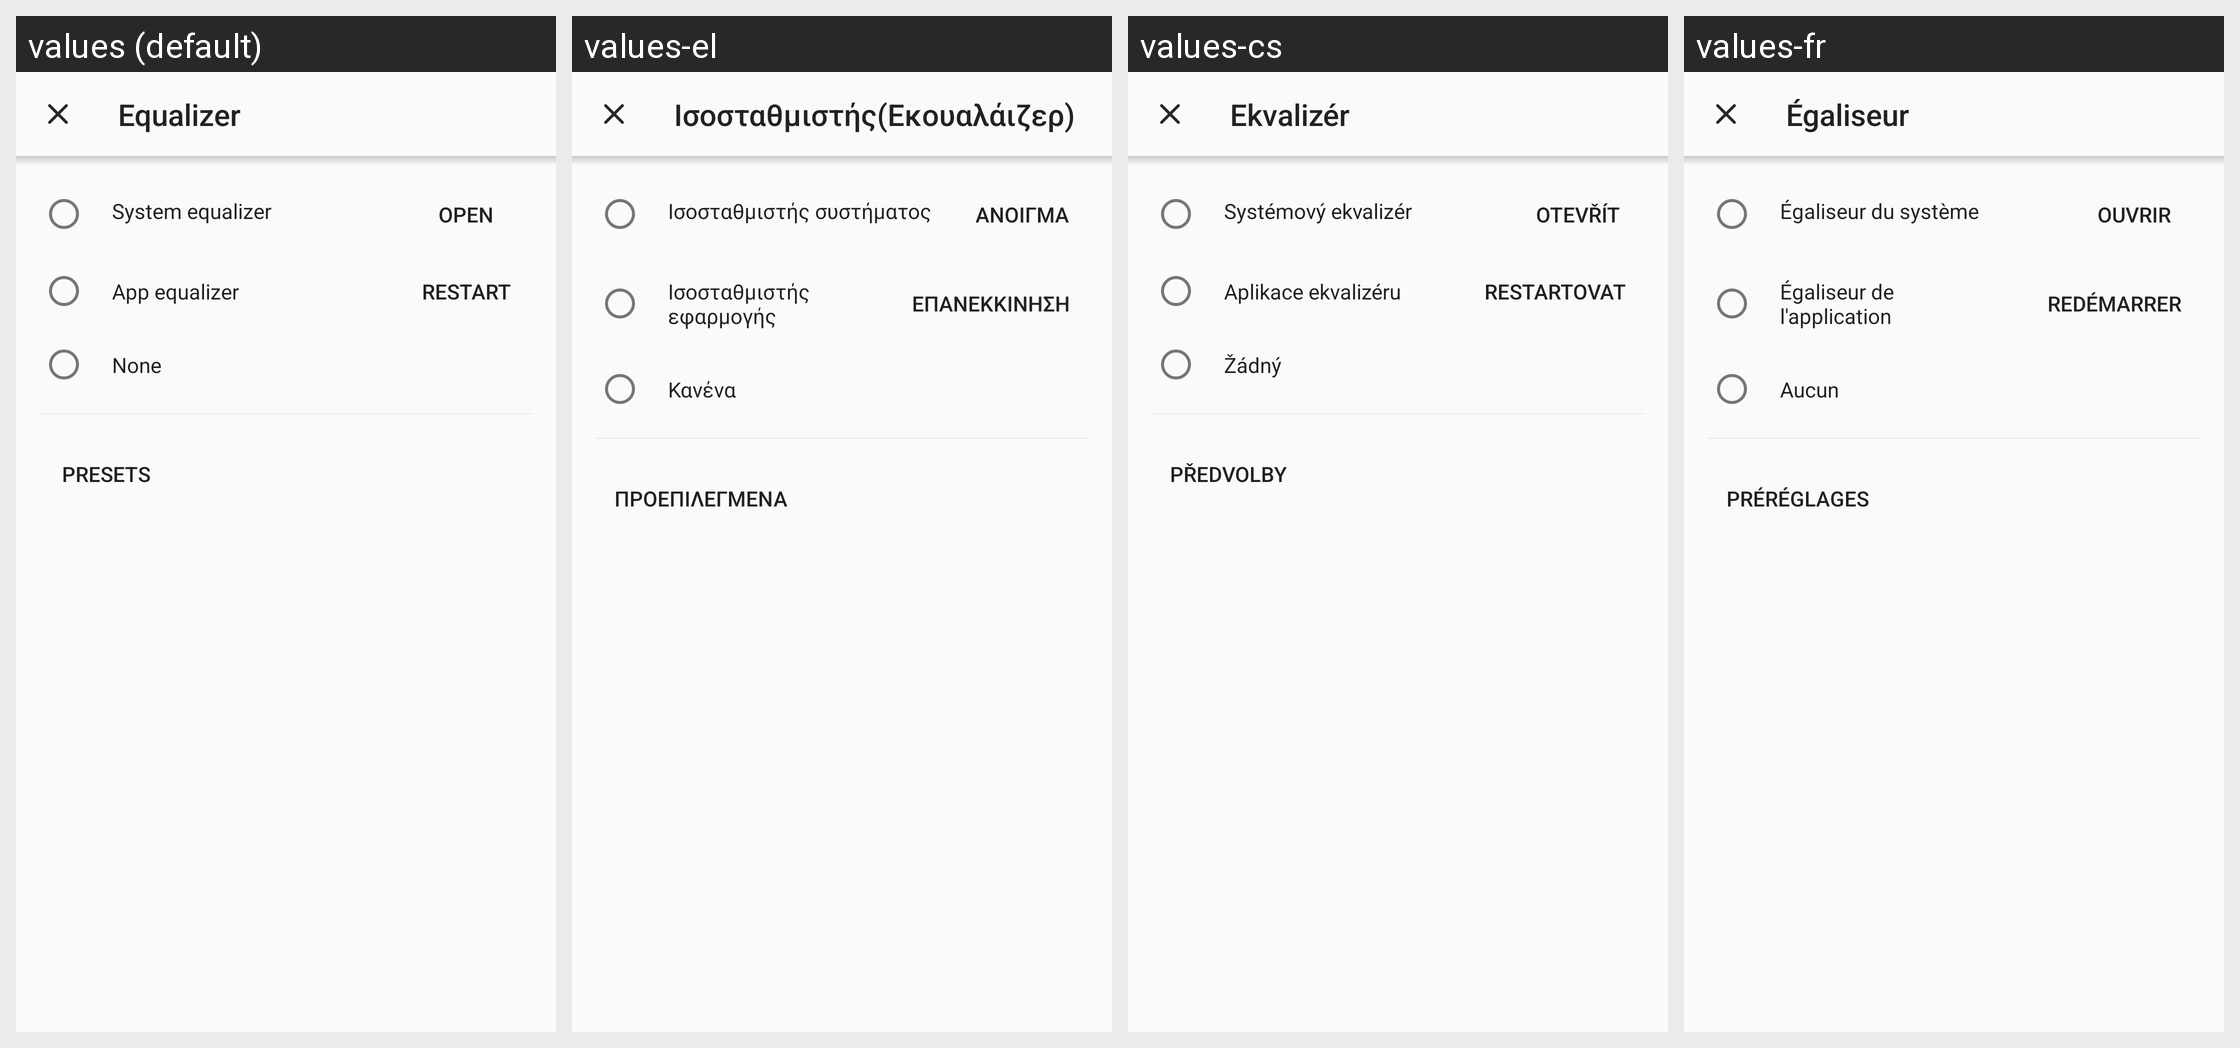

Here is an Android app screen in its default locale and in the app's own translations. Write out the translated-string differences for the strings that appear on this screen.
Android screen res/layout/dialog_equalizer.xml rendered under 4 locales, left to right: values (default), values-el, values-cs, values-fr. Device: Nexus 5 (rendered at 1080×1920; each locale shown at half size, 540×960, under a caption strip naming it); theme AppTheme.
Other locales in the repository, not shown: values-be, values-de, values-es, values-hu, values-in, values-ko, values-pt, values-ru, values-tr, values-uk, values-zh, values-zh-rTW.
Strings drawn on this screen, with the default value and each locale's value (text and hints the layout hard-codes, and strings that could not be matched under every locale, appear in the picture but are not listed):

equalizer
  values: Equalizer
  values-el: Ισοσταθμιστής(Εκουαλάιζερ)
  values-cs: Ekvalizér
  values-fr: Égaliseur

open
  values: Open
  values-el: Άνοιγμα
  values-cs: Otevřít
  values-fr: Ouvrir

system_equalizer
  values: System equalizer
  values-el: Ισοσταθμιστής συστήματος
  values-cs: Systémový ekvalizér
  values-fr: Égaliseur du système

app_equalizer
  values: App equalizer
  values-el: Ισοσταθμιστής εφαρμογής
  values-cs: Aplikace ekvalizéru
  values-fr: Égaliseur de l'application

restart
  values: Restart
  values-el: Επανεκκίνηση
  values-cs: Restartovat
  values-fr: Redémarrer

no_equalizer
  values: None
  values-el: Κανένα
  values-cs: Žádný
  values-fr: Aucun

presets
  values: Presets
  values-el: Προεπιλεγμένα
  values-cs: Předvolby
  values-fr: Préréglages
